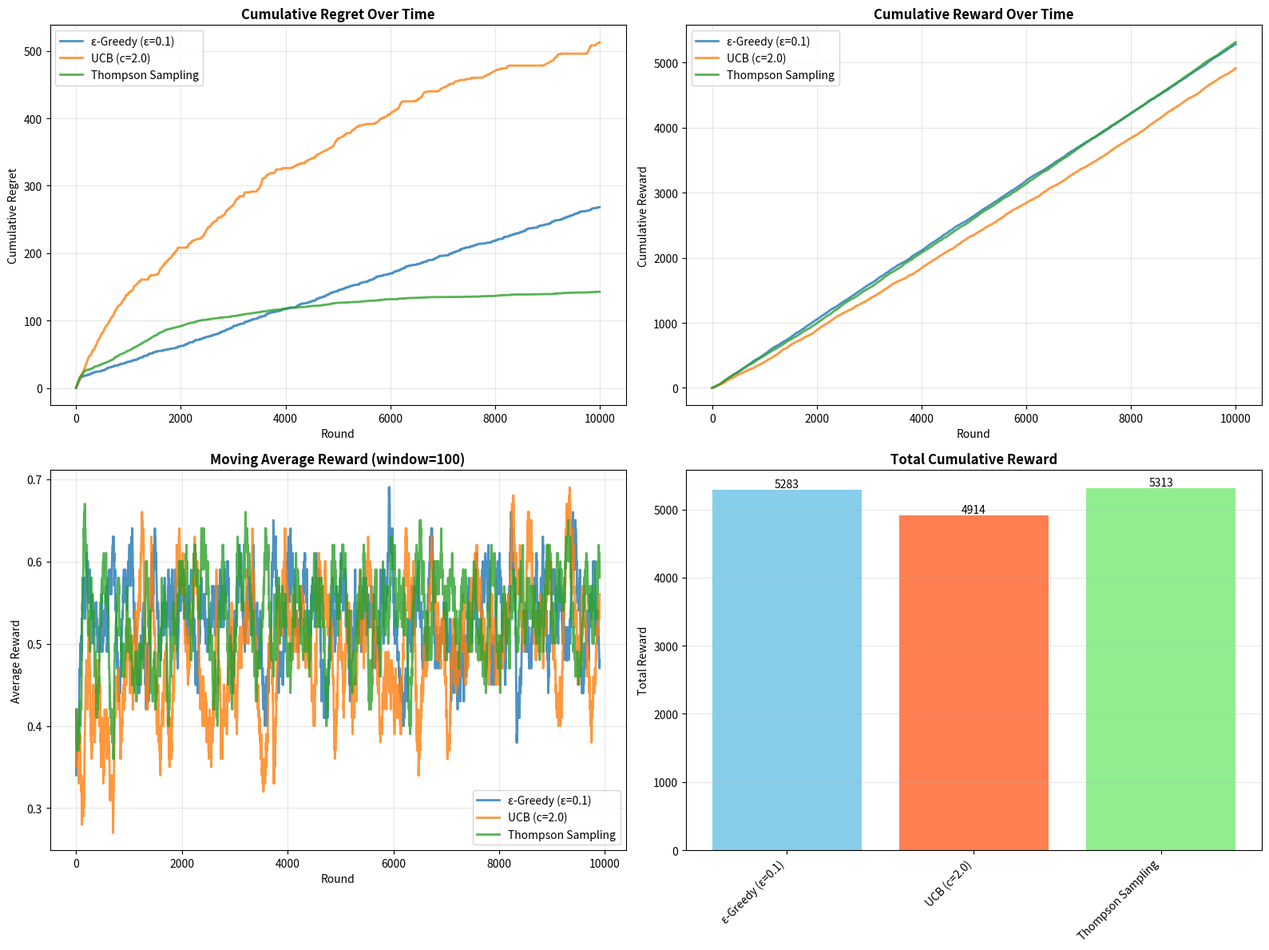
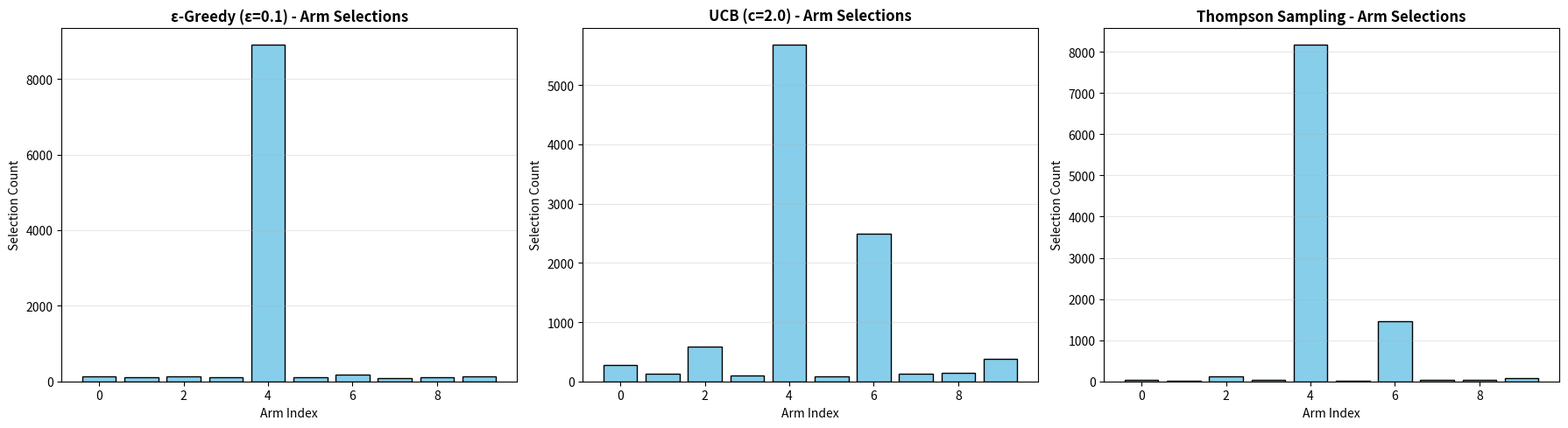
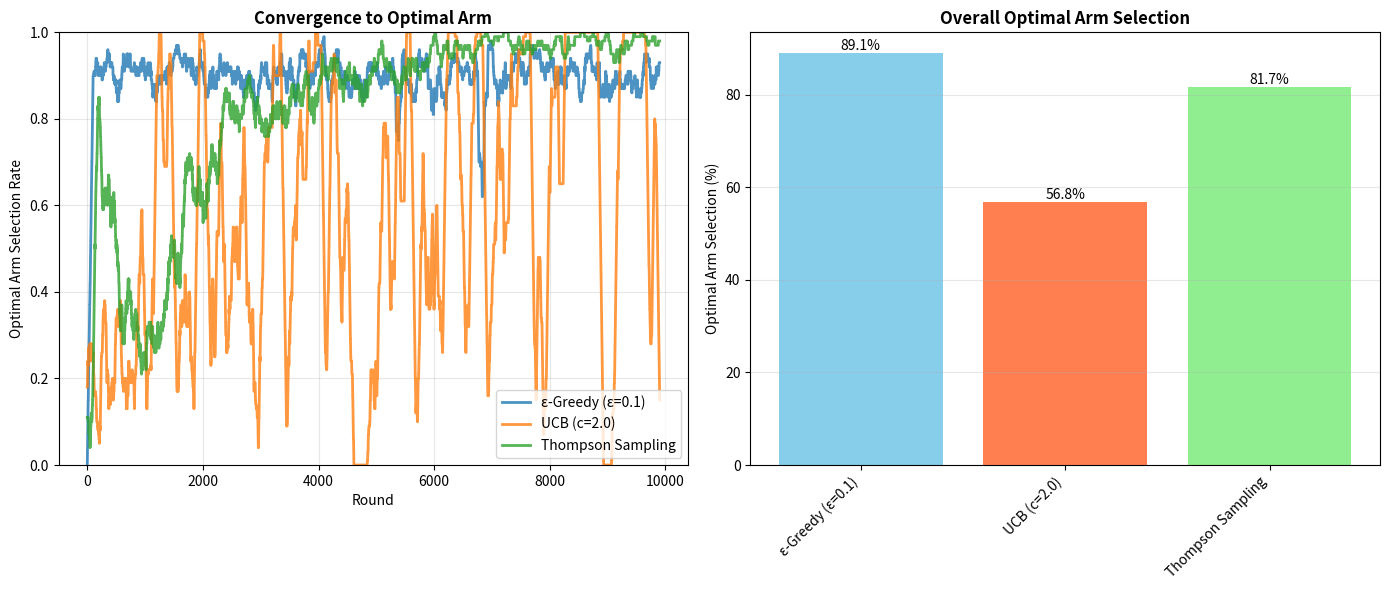
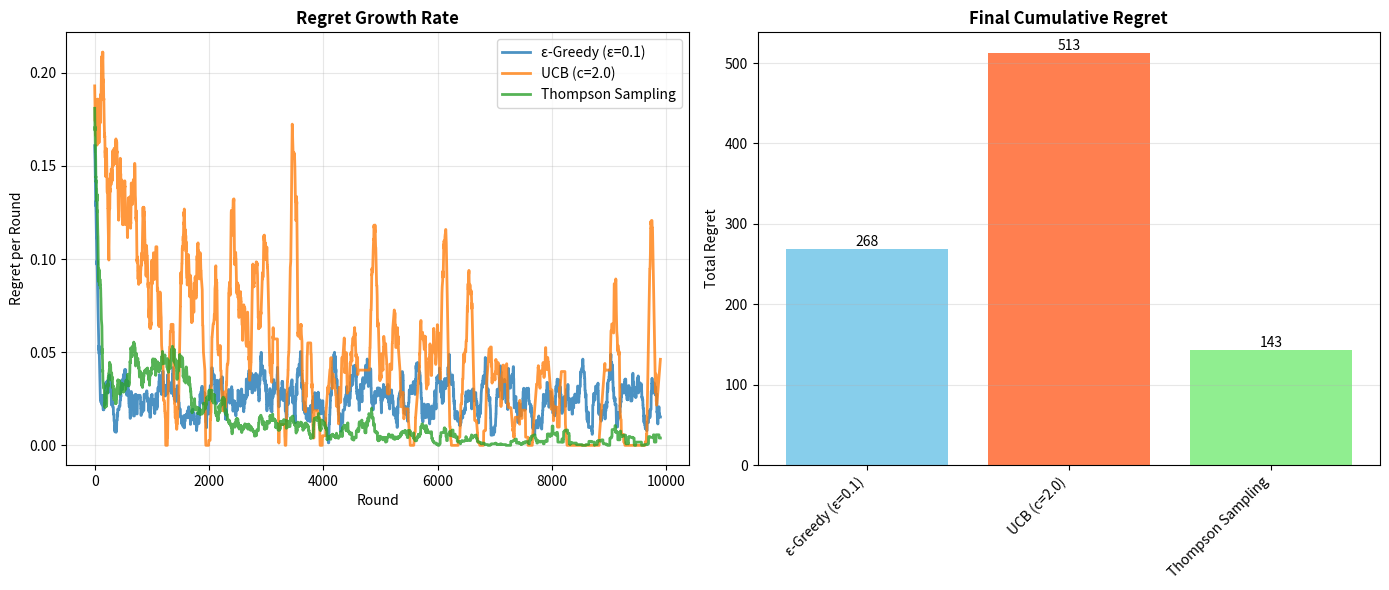
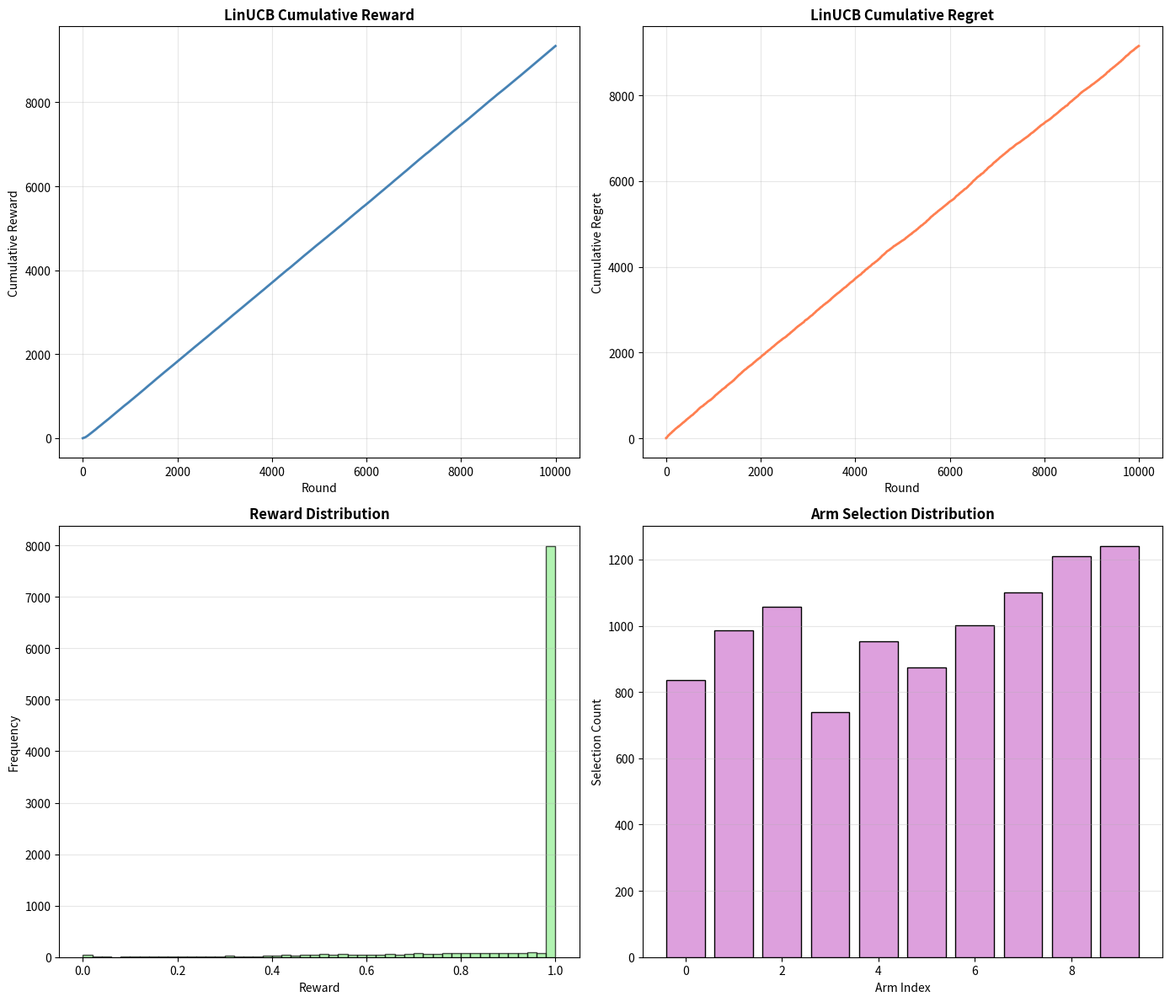

Python code for these plots, in order:
"""
Multi-Armed Bandits for Recommendations
========================================

This solution demonstrates multi-armed bandit algorithms for recommendation systems,
including ε-greedy, UCB, Thompson Sampling, and contextual bandits (LinUCB).

Author: Kaggle Solutions Team
"""

import numpy as np
import pandas as pd
import matplotlib.pyplot as plt
import seaborn as sns
from typing import List, Dict, Tuple
from scipy.stats import beta
import warnings
warnings.filterwarnings('ignore')


class EpsilonGreedy:
    """Epsilon-Greedy bandit algorithm"""

    def __init__(self, n_arms: int, epsilon: float = 0.1):
        """
        Initialize Epsilon-Greedy

        Args:
            n_arms: Number of arms (items)
            epsilon: Exploration rate
        """
        self.n_arms = n_arms
        self.epsilon = epsilon
        self.counts = np.zeros(n_arms)
        self.values = np.zeros(n_arms)

    def select_arm(self) -> int:
        """
        Select an arm to pull

        Returns:
            Selected arm index
        """
        if np.random.random() < self.epsilon:
            # Explore: random arm
            return np.random.randint(self.n_arms)
        else:
            # Exploit: best arm
            return np.argmax(self.values)

    def update(self, arm: int, reward: float):
        """
        Update arm statistics

        Args:
            arm: Arm that was pulled
            reward: Reward received
        """
        self.counts[arm] += 1
        n = self.counts[arm]
        value = self.values[arm]
        self.values[arm] = ((n - 1) / n) * value + (1 / n) * reward


class UCB:
    """Upper Confidence Bound bandit algorithm"""

    def __init__(self, n_arms: int, c: float = 2.0):
        """
        Initialize UCB

        Args:
            n_arms: Number of arms
            c: Exploration parameter
        """
        self.n_arms = n_arms
        self.c = c
        self.counts = np.zeros(n_arms)
        self.values = np.zeros(n_arms)
        self.total_counts = 0

    def select_arm(self) -> int:
        """
        Select an arm using UCB

        Returns:
            Selected arm index
        """
        # Pull each arm once initially
        for arm in range(self.n_arms):
            if self.counts[arm] == 0:
                return arm

        ucb_values = np.zeros(self.n_arms)
        for arm in range(self.n_arms):
            bonus = np.sqrt((self.c * np.log(self.total_counts)) / self.counts[arm])
            ucb_values[arm] = self.values[arm] + bonus

        return np.argmax(ucb_values)

    def update(self, arm: int, reward: float):
        """Update arm statistics"""
        self.counts[arm] += 1
        self.total_counts += 1
        n = self.counts[arm]
        value = self.values[arm]
        self.values[arm] = ((n - 1) / n) * value + (1 / n) * reward


class ThompsonSampling:
    """Thompson Sampling bandit algorithm"""

    def __init__(self, n_arms: int):
        """
        Initialize Thompson Sampling

        Args:
            n_arms: Number of arms
        """
        self.n_arms = n_arms
        self.alpha = np.ones(n_arms)  # Successes + 1
        self.beta_param = np.ones(n_arms)  # Failures + 1

    def select_arm(self) -> int:
        """
        Select an arm using Thompson Sampling

        Returns:
            Selected arm index
        """
        # Sample from beta distribution for each arm
        samples = np.random.beta(self.alpha, self.beta_param)
        return np.argmax(samples)

    def update(self, arm: int, reward: float):
        """
        Update arm statistics

        Args:
            arm: Arm that was pulled
            reward: Reward received (0 or 1 for binary)
        """
        # For continuous rewards, we approximate
        if reward > 0.5:  # Treat as success
            self.alpha[arm] += 1
        else:  # Treat as failure
            self.beta_param[arm] += 1


class LinUCB:
    """Linear UCB for contextual bandits"""

    def __init__(self, n_arms: int, n_features: int, alpha: float = 1.0):
        """
        Initialize LinUCB

        Args:
            n_arms: Number of arms
            n_features: Number of features in context
            alpha: Exploration parameter
        """
        self.n_arms = n_arms
        self.n_features = n_features
        self.alpha = alpha

        # Initialize parameters for each arm
        self.A = [np.identity(n_features) for _ in range(n_arms)]
        self.b = [np.zeros(n_features) for _ in range(n_arms)]

    def select_arm(self, context: np.ndarray) -> int:
        """
        Select an arm given context

        Args:
            context: Context vector

        Returns:
            Selected arm index
        """
        p = np.zeros(self.n_arms)

        for arm in range(self.n_arms):
            A_inv = np.linalg.inv(self.A[arm])
            theta = A_inv.dot(self.b[arm])

            # Calculate UCB
            p[arm] = theta.dot(context) + self.alpha * np.sqrt(
                context.dot(A_inv).dot(context)
            )

        return np.argmax(p)

    def update(self, arm: int, context: np.ndarray, reward: float):
        """
        Update arm statistics

        Args:
            arm: Arm that was pulled
            context: Context vector
            reward: Reward received
        """
        self.A[arm] += np.outer(context, context)
        self.b[arm] += reward * context


def generate_bandit_data(n_arms: int = 10, n_rounds: int = 10000,
                        contextual: bool = False) -> Tuple[np.ndarray, np.ndarray]:
    """
    Generate bandit data with true reward distributions

    Args:
        n_arms: Number of arms
        n_rounds: Number of rounds
        contextual: Whether to include context

    Returns:
        True rewards and contexts (if contextual)
    """
    np.random.seed(42)

    # True reward probabilities for each arm
    true_rewards = np.random.beta(2, 5, n_arms)

    if contextual:
        # Generate contexts (e.g., user features)
        n_features = 5
        contexts = np.random.randn(n_rounds, n_features)

        # True parameters for each arm
        true_theta = np.random.randn(n_arms, n_features) * 0.5

        return true_rewards, contexts, true_theta
    else:
        return true_rewards, None


def simulate_bandit(algorithm, true_rewards: np.ndarray, n_rounds: int,
                   contexts: np.ndarray = None, true_theta: np.ndarray = None) -> Dict:
    """
    Simulate bandit algorithm

    Args:
        algorithm: Bandit algorithm instance
        true_rewards: True reward for each arm
        n_rounds: Number of rounds to simulate
        contexts: Context vectors (for contextual bandits)
        true_theta: True parameters (for contextual bandits)

    Returns:
        Dictionary with simulation results
    """
    rewards = []
    regrets = []
    cumulative_regret = 0
    arm_selections = []

    # Find optimal arm/reward
    if contexts is not None and true_theta is not None:
        # For contextual bandits, optimal arm varies by context
        optimal_rewards = []
    else:
        optimal_arm = np.argmax(true_rewards)
        optimal_reward = true_rewards[optimal_arm]

    for t in range(n_rounds):
        # Select arm
        if contexts is not None:
            context = contexts[t]
            arm = algorithm.select_arm(context)

            # Calculate reward based on context
            reward_mean = true_theta[arm].dot(context)
            reward = reward_mean + np.random.randn() * 0.1
            reward = np.clip(reward, 0, 1)

            # Optimal reward for this context
            optimal_reward = max(true_theta[a].dot(context) for a in range(len(true_rewards)))
            optimal_rewards.append(optimal_reward)
        else:
            arm = algorithm.select_arm()
            # Bernoulli reward
            reward = 1.0 if np.random.random() < true_rewards[arm] else 0.0

        # Update algorithm
        if contexts is not None:
            algorithm.update(arm, context, reward)
        else:
            algorithm.update(arm, reward)

        # Track metrics
        rewards.append(reward)
        arm_selections.append(arm)

        if contexts is not None:
            regret = optimal_reward - reward
        else:
            regret = optimal_reward - true_rewards[arm]

        cumulative_regret += regret
        regrets.append(cumulative_regret)

    return {
        'rewards': rewards,
        'regrets': regrets,
        'arm_selections': arm_selections,
        'cumulative_reward': sum(rewards)
    }


def plot_bandit_performance(results: Dict[str, Dict], save_path: str = None):
    """Plot bandit algorithm performance"""
    fig, axes = plt.subplots(2, 2, figsize=(16, 12))

    algorithms = list(results.keys())

    # Cumulative regret
    for name, result in results.items():
        axes[0, 0].plot(result['regrets'], label=name, linewidth=2, alpha=0.8)
    axes[0, 0].set_xlabel('Round')
    axes[0, 0].set_ylabel('Cumulative Regret')
    axes[0, 0].set_title('Cumulative Regret Over Time', fontsize=12, fontweight='bold')
    axes[0, 0].legend()
    axes[0, 0].grid(True, alpha=0.3)

    # Cumulative rewards
    for name, result in results.items():
        cumulative_rewards = np.cumsum(result['rewards'])
        axes[0, 1].plot(cumulative_rewards, label=name, linewidth=2, alpha=0.8)
    axes[0, 1].set_xlabel('Round')
    axes[0, 1].set_ylabel('Cumulative Reward')
    axes[0, 1].set_title('Cumulative Reward Over Time', fontsize=12, fontweight='bold')
    axes[0, 1].legend()
    axes[0, 1].grid(True, alpha=0.3)

    # Average reward (moving average)
    window = 100
    for name, result in results.items():
        rewards_array = np.array(result['rewards'])
        moving_avg = np.convolve(rewards_array, np.ones(window)/window, mode='valid')
        axes[1, 0].plot(moving_avg, label=name, linewidth=2, alpha=0.8)
    axes[1, 0].set_xlabel('Round')
    axes[1, 0].set_ylabel('Average Reward')
    axes[1, 0].set_title(f'Moving Average Reward (window={window})', fontsize=12, fontweight='bold')
    axes[1, 0].legend()
    axes[1, 0].grid(True, alpha=0.3)

    # Final cumulative rewards comparison
    final_rewards = [result['cumulative_reward'] for result in results.values()]
    bars = axes[1, 1].bar(range(len(algorithms)), final_rewards,
                          color=['skyblue', 'coral', 'lightgreen', 'plum'][:len(algorithms)])
    axes[1, 1].set_xticks(range(len(algorithms)))
    axes[1, 1].set_xticklabels(algorithms, rotation=45, ha='right')
    axes[1, 1].set_ylabel('Total Reward')
    axes[1, 1].set_title('Total Cumulative Reward', fontsize=12, fontweight='bold')
    axes[1, 1].grid(True, alpha=0.3, axis='y')

    # Add value labels on bars
    for bar in bars:
        height = bar.get_height()
        axes[1, 1].text(bar.get_x() + bar.get_width()/2., height,
                       f'{height:.0f}', ha='center', va='bottom', fontsize=10)

    plt.tight_layout()
    if save_path:
        plt.savefig(save_path, dpi=300, bbox_inches='tight')
    plt.show()


def plot_arm_selections(results: Dict[str, Dict], n_arms: int, save_path: str = None):
    """Plot arm selection distributions"""
    n_algorithms = len(results)
    fig, axes = plt.subplots(1, n_algorithms, figsize=(6 * n_algorithms, 5))

    if n_algorithms == 1:
        axes = [axes]

    for idx, (name, result) in enumerate(results.items()):
        arm_counts = np.bincount(result['arm_selections'], minlength=n_arms)
        axes[idx].bar(range(n_arms), arm_counts, color='skyblue', edgecolor='black')
        axes[idx].set_xlabel('Arm Index')
        axes[idx].set_ylabel('Selection Count')
        axes[idx].set_title(f'{name} - Arm Selections', fontsize=12, fontweight='bold')
        axes[idx].grid(True, alpha=0.3, axis='y')

    plt.tight_layout()
    if save_path:
        plt.savefig(save_path, dpi=300, bbox_inches='tight')
    plt.show()


def plot_exploration_exploitation(results: Dict[str, Dict], true_rewards: np.ndarray,
                                  save_path: str = None):
    """Plot exploration vs exploitation trade-off"""
    fig, axes = plt.subplots(1, 2, figsize=(14, 6))

    optimal_arm = np.argmax(true_rewards)
    algorithms = list(results.keys())

    # Optimal arm selection rate over time
    window = 100
    for name, result in results.items():
        selections = np.array(result['arm_selections'])
        optimal_selections = (selections == optimal_arm).astype(int)
        moving_avg = np.convolve(optimal_selections, np.ones(window)/window, mode='valid')
        axes[0].plot(moving_avg, label=name, linewidth=2, alpha=0.8)

    axes[0].set_xlabel('Round')
    axes[0].set_ylabel('Optimal Arm Selection Rate')
    axes[0].set_title('Convergence to Optimal Arm', fontsize=12, fontweight='bold')
    axes[0].legend()
    axes[0].grid(True, alpha=0.3)
    axes[0].set_ylim([0, 1])

    # Final optimal arm selection percentage
    optimal_percentages = []
    for name, result in results.items():
        selections = np.array(result['arm_selections'])
        optimal_pct = np.mean(selections == optimal_arm) * 100
        optimal_percentages.append(optimal_pct)

    bars = axes[1].bar(range(len(algorithms)), optimal_percentages,
                       color=['skyblue', 'coral', 'lightgreen', 'plum'][:len(algorithms)])
    axes[1].set_xticks(range(len(algorithms)))
    axes[1].set_xticklabels(algorithms, rotation=45, ha='right')
    axes[1].set_ylabel('Optimal Arm Selection (%)')
    axes[1].set_title('Overall Optimal Arm Selection', fontsize=12, fontweight='bold')
    axes[1].grid(True, alpha=0.3, axis='y')

    # Add value labels
    for bar in bars:
        height = bar.get_height()
        axes[1].text(bar.get_x() + bar.get_width()/2., height,
                    f'{height:.1f}%', ha='center', va='bottom', fontsize=10)

    plt.tight_layout()
    if save_path:
        plt.savefig(save_path, dpi=300, bbox_inches='tight')
    plt.show()


def plot_regret_analysis(results: Dict[str, Dict], save_path: str = None):
    """Plot detailed regret analysis"""
    fig, axes = plt.subplots(1, 2, figsize=(14, 6))

    # Regret growth rate
    for name, result in results.items():
        regrets = np.array(result['regrets'])
        # Calculate regret per round (derivative)
        regret_rate = np.diff(regrets)
        # Smooth with moving average
        window = 100
        if len(regret_rate) >= window:
            smoothed = np.convolve(regret_rate, np.ones(window)/window, mode='valid')
            axes[0].plot(smoothed, label=name, linewidth=2, alpha=0.8)

    axes[0].set_xlabel('Round')
    axes[0].set_ylabel('Regret per Round')
    axes[0].set_title('Regret Growth Rate', fontsize=12, fontweight='bold')
    axes[0].legend()
    axes[0].grid(True, alpha=0.3)

    # Final regret comparison
    algorithms = list(results.keys())
    final_regrets = [result['regrets'][-1] for result in results.values()]

    bars = axes[1].bar(range(len(algorithms)), final_regrets,
                       color=['skyblue', 'coral', 'lightgreen', 'plum'][:len(algorithms)])
    axes[1].set_xticks(range(len(algorithms)))
    axes[1].set_xticklabels(algorithms, rotation=45, ha='right')
    axes[1].set_ylabel('Total Regret')
    axes[1].set_title('Final Cumulative Regret', fontsize=12, fontweight='bold')
    axes[1].grid(True, alpha=0.3, axis='y')

    # Add value labels
    for bar in bars:
        height = bar.get_height()
        axes[1].text(bar.get_x() + bar.get_width()/2., height,
                    f'{height:.0f}', ha='center', va='bottom', fontsize=10)

    plt.tight_layout()
    if save_path:
        plt.savefig(save_path, dpi=300, bbox_inches='tight')
    plt.show()


def plot_contextual_performance(linucb_result: Dict, save_path: str = None):
    """Plot contextual bandit performance"""
    fig, axes = plt.subplots(2, 2, figsize=(14, 12))

    # Cumulative reward
    cumulative_rewards = np.cumsum(linucb_result['rewards'])
    axes[0, 0].plot(cumulative_rewards, linewidth=2, color='steelblue')
    axes[0, 0].set_xlabel('Round')
    axes[0, 0].set_ylabel('Cumulative Reward')
    axes[0, 0].set_title('LinUCB Cumulative Reward', fontsize=12, fontweight='bold')
    axes[0, 0].grid(True, alpha=0.3)

    # Cumulative regret
    axes[0, 1].plot(linucb_result['regrets'], linewidth=2, color='coral')
    axes[0, 1].set_xlabel('Round')
    axes[0, 1].set_ylabel('Cumulative Regret')
    axes[0, 1].set_title('LinUCB Cumulative Regret', fontsize=12, fontweight='bold')
    axes[0, 1].grid(True, alpha=0.3)

    # Reward distribution
    axes[1, 0].hist(linucb_result['rewards'], bins=50, color='lightgreen',
                    edgecolor='black', alpha=0.7)
    axes[1, 0].set_xlabel('Reward')
    axes[1, 0].set_ylabel('Frequency')
    axes[1, 0].set_title('Reward Distribution', fontsize=12, fontweight='bold')
    axes[1, 0].grid(True, alpha=0.3, axis='y')

    # Arm selection distribution
    arm_counts = np.bincount(linucb_result['arm_selections'])
    axes[1, 1].bar(range(len(arm_counts)), arm_counts, color='plum', edgecolor='black')
    axes[1, 1].set_xlabel('Arm Index')
    axes[1, 1].set_ylabel('Selection Count')
    axes[1, 1].set_title('Arm Selection Distribution', fontsize=12, fontweight='bold')
    axes[1, 1].grid(True, alpha=0.3, axis='y')

    plt.tight_layout()
    if save_path:
        plt.savefig(save_path, dpi=300, bbox_inches='tight')
    plt.show()


def main():
    """Main execution function"""
    print("=" * 80)
    print("Multi-Armed Bandits for Recommendations")
    print("=" * 80)

    # Parameters
    n_arms = 10
    n_rounds = 10000

    # Generate data
    print("\n1. Generating bandit environment...")
    true_rewards, _ = generate_bandit_data(n_arms=n_arms, n_rounds=n_rounds,
                                          contextual=False)
    print(f"Number of arms: {n_arms}")
    print(f"Number of rounds: {n_rounds}")
    print(f"True reward probabilities: {true_rewards}")
    print(f"Optimal arm: {np.argmax(true_rewards)} (reward: {true_rewards.max():.3f})")

    # Initialize algorithms
    print("\n2. Initializing bandit algorithms...")
    algorithms = {
        'ε-Greedy (ε=0.1)': EpsilonGreedy(n_arms, epsilon=0.1),
        'UCB (c=2.0)': UCB(n_arms, c=2.0),
        'Thompson Sampling': ThompsonSampling(n_arms)
    }

    # Run simulations
    print("\n3. Running simulations...")
    results = {}
    for name, algorithm in algorithms.items():
        print(f"\n   Simulating {name}...")
        result = simulate_bandit(algorithm, true_rewards, n_rounds)
        results[name] = result
        print(f"   Total reward: {result['cumulative_reward']:.2f}")
        print(f"   Final regret: {result['regrets'][-1]:.2f}")

    # Visualize results
    print("\n4. Generating visualizations...")
    plot_bandit_performance(results)
    plot_arm_selections(results, n_arms)
    plot_exploration_exploitation(results, true_rewards)
    plot_regret_analysis(results)

    # Contextual bandits
    print("\n5. Testing contextual bandit (LinUCB)...")
    n_features = 5
    true_rewards_ctx, contexts, true_theta = generate_bandit_data(
        n_arms=n_arms, n_rounds=n_rounds, contextual=True
    )

    linucb = LinUCB(n_arms=n_arms, n_features=n_features, alpha=1.0)
    linucb_result = simulate_bandit(linucb, true_rewards_ctx, n_rounds,
                                   contexts=contexts, true_theta=true_theta)

    print(f"   LinUCB total reward: {linucb_result['cumulative_reward']:.2f}")
    print(f"   LinUCB final regret: {linucb_result['regrets'][-1]:.2f}")

    plot_contextual_performance(linucb_result)

    # Summary
    print("\n" + "=" * 80)
    print("SUMMARY")
    print("=" * 80)

    print("\nNon-Contextual Bandit Performance:")
    for name, result in results.items():
        print(f"\n{name}:")
        print(f"  Total Reward: {result['cumulative_reward']:.2f}")
        print(f"  Final Regret: {result['regrets'][-1]:.2f}")
        optimal_arm = np.argmax(true_rewards)
        optimal_pct = np.mean(np.array(result['arm_selections']) == optimal_arm) * 100
        print(f"  Optimal Arm Selection: {optimal_pct:.2f}%")

    print("\nContextual Bandit Performance (LinUCB):")
    print(f"  Total Reward: {linucb_result['cumulative_reward']:.2f}")
    print(f"  Final Regret: {linucb_result['regrets'][-1]:.2f}")

    # Best algorithm
    best_algo = min(results.items(), key=lambda x: x[1]['regrets'][-1])
    print(f"\nBest algorithm (lowest regret): {best_algo[0]}")
    print(f"  Final regret: {best_algo[1]['regrets'][-1]:.2f}")

    print("\n" + "=" * 80)


if __name__ == "__main__":
    main()
